Image classification data set "dataset_split" (hakimlutfi46/DBS-image-classification on GitHub). Class labels (3): boot, sandal, shoe.

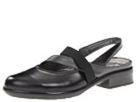
Label: sandal

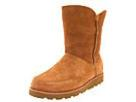
Label: boot

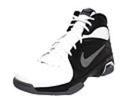
Label: shoe

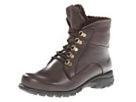
Label: boot

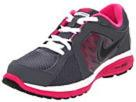
Label: shoe

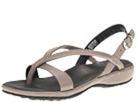
Label: sandal
